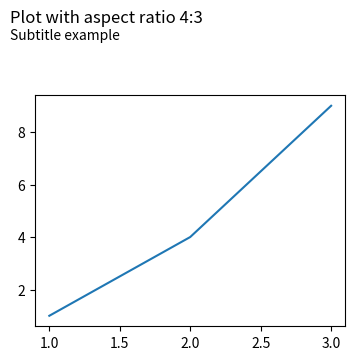
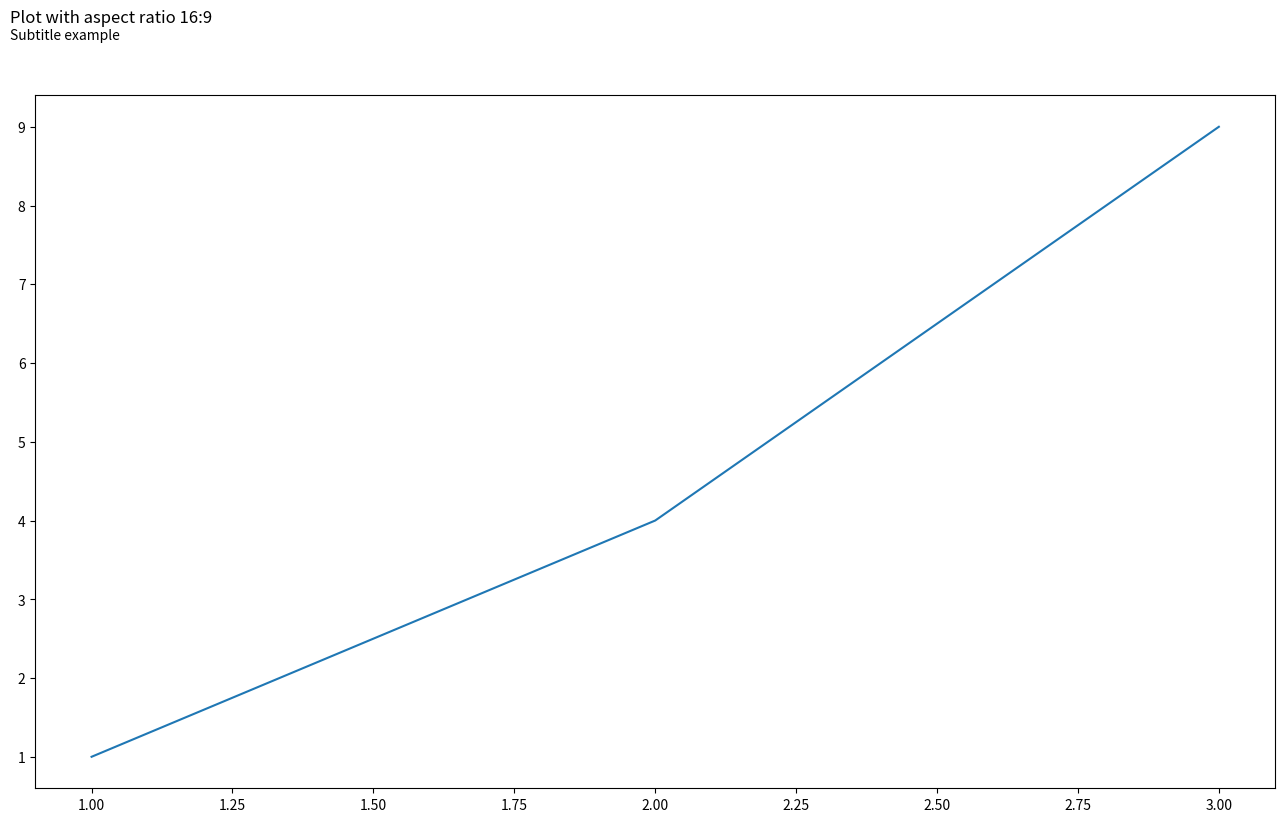
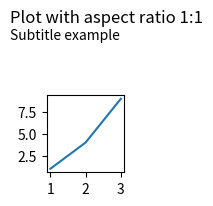
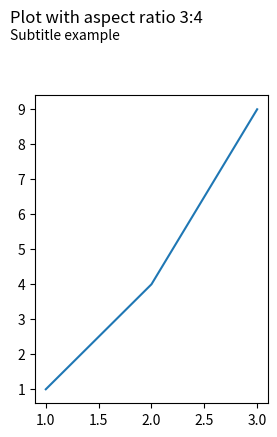

Write Python code to recreate these figures, in order.
"""
Usage Example:

import matplotlib.pyplot as plt
from plot import set_y_ticks, set_x_ticks, set_y_axis_title, set_x_axis_title, set_plot_title

fig, ax = plt.subplots()
ax.scatter([1, 2, 3, 4], [1, 4, 6, 12], label="Scatter Plot")
set_y_ticks(ax, step=2, decimals=0)
set_x_ticks(ax, num_ticks=4, decimals=2)
set_y_axis_title(ax, "Y axis title")
set_x_axis_title(ax, "X axis title")
set_plot_title(ax, "Plot title", "Plot subtitle")
plt.show()
"""

import math
import warnings

import matplotlib
import matplotlib as mpl
import matplotlib.axes
import matplotlib.pyplot as plt
import numpy
import numpy as np
from matplotlib.axes import Axes
from matplotlib.transforms import TransformedBbox
from numpy.typing import ArrayLike

plot_aesthetics = {
    "title_size": 12,
    "subtitle_size": 10,
    "tick_size": 10,
    "background_color": "white",
    "font_family": "Roboto Condensed",
}


def plot_aes():
    plt.rcParams.update(
        {
            "axes.titlesize": plot_aesthetics["title_size"],
            "axes.titleweight": "bold",
            "axes.labelsize": plot_aesthetics["subtitle_size"],
            "xtick.labelsize": plot_aesthetics["tick_size"],
            "ytick.labelsize": plot_aesthetics["tick_size"],
            "axes.facecolor": plot_aesthetics["background_color"],
            "figure.facecolor": plot_aesthetics["background_color"],
            "axes.spines.top": False,
            "axes.spines.right": False,
            "axes.spines.left": False,
            "axes.axisbelow": True,
            "grid.color": "#d3d3d3",
            "grid.linestyle": "-",
            "grid.linewidth": 0.5,
            "xtick.major.pad": 8,
            "ytick.major.pad": 15,
            "axes.grid": True,
            "axes.grid.axis": "y",
            "ytick.color": "black",  # Add y-axis tick values
            "ytick.left": False,  # Remove y-axis tick marks
            "font.family": plot_aesthetics["font_family"],
            "text.usetex": False,
            "svg.fonttype": "none",
        }
    )


def set_y_ticks(
    ax: matplotlib.axes.Axes,
    step: int = None,
    num_ticks: int = None,
    decimals: int = None,
    **kwargs,
) -> None:
    """
    Adjust the number of y-axis ticks on a given axis.

    Parameters:
    ax (matplotlib.axes.Axes): The axis object to modify.
    step (int, optional): Step size to thin the y-ticks. If provided, every 'step'-th tick will be kept.
    num_ticks (int, optional): Desired number of y-ticks. If provided, the y-ticks will be set to this number.
    decimals (int, optional): Number of decimal places to round the tick labels to. If None, no rounding is applied.
    **kwargs: Additional keyword arguments for y-axis range (e.g., ymin, ymax).

    Note:
    Only one of 'step' or 'num_ticks' should be provided. If both are provided, 'step' will be used.
    """
    ymin = kwargs.get("ymin", None)
    ymax = kwargs.get("ymax", None)

    if ymin is not None or ymax is not None:
        ax.set_ylim(ymin, ymax)

    yticks = ax.get_yticks()

    if step is not None:
        ax.set_yticks(yticks[::step])
    elif num_ticks is not None:
        ax.set_yticks(np.linspace(yticks[0], yticks[-1], num_ticks))
    else:
        raise ValueError("Either 'step' or 'num_ticks' must be provided.")

    if decimals is not None:
        ax.set_yticklabels([f"{tick:.{decimals}f}" for tick in ax.get_yticks()])

    # Left-align all Y-axis tick labels
    for label in ax.get_yticklabels():
        label.set_ha("left")


def set_x_ticks(
    ax: plt.Axes,
    step: int = None,
    num_ticks: int = None,
    decimals: int = None,
    **kwargs,
) -> None:
    """
    Adjust the x-axis ticks on a given axis.

    Parameters:
    ax (matplotlib.axes.Axes): The axis object to modify.
    step (int, optional): The step size between ticks. If provided, sets the x-ticks at intervals of `step`.
    num_ticks (int, optional): The number of ticks to display. If provided, sets the x-ticks to be evenly spaced.
    decimals (int, optional): Number of decimal places to round the tick labels to. If None, no rounding is applied.
    **kwargs: Additional keyword arguments to pass to ax.set_xlim().

    Raises:
    ValueError: If neither 'step' nor 'num_ticks' is provided.
    """
    xticks = ax.get_xticks()

    if step is not None:
        ax.set_xticks(xticks[::step])
    elif num_ticks is not None:
        ax.set_xticks(np.linspace(xticks[0], xticks[-1], num_ticks))
    else:
        warnings.warn(
            "Neither 'step' nor 'num_ticks' provided. Using default x-ticks."
        )

    if decimals is not None:
        ticks = ax.get_xticks()
        ax.xaxis.set_major_locator(mpl.ticker.FixedLocator(ticks))
        ax.set_xticklabels([f"{tick:.{decimals}f}" for tick in ticks])

    if kwargs:
        ax.set_xlim(**kwargs)


# Assuming plot_aes, yticks, and xticks functions are already defined


def tight_bbox(ax: Axes) -> TransformedBbox:
    """
    Calculate the tight bounding box of an Axes object in figure coordinates.

    Parameters:
    ax (Axes): The Axes object for which to calculate the tight bounding box.

    Returns:
    TransformedBbox: The tight bounding box of the Axes in figure coordinates.
    """
    fig = ax.get_figure()
    tight_bbox_raw = ax.get_tightbbox(fig.canvas.get_renderer())
    tight_bbox_fig = TransformedBbox(tight_bbox_raw, fig.transFigure.inverted())
    return tight_bbox_fig


def set_y_axis_title(
    ax: Axes, title: str, offset: float = 2.5, style: str = "italic"
) -> None:
    """
    Set the title for the y-axis of a given Axes object with a specified offset and style.

    Parameters:
    ax (Axes): The Axes object to set the y-axis title for.
    title (str): The title text to set for the y-axis.
    offset (float, optional): The offset for the title position relative to the y-axis tick labels. Default is 2.5.
    style (str, optional): The style of the title text. Default is "italic".

    Returns:
    None
    """
    x0, y0, _, height = (
        ax.yaxis.get_ticklabels()[-1]
        .get_window_extent()
        .transformed(ax.transData.inverted())
        .bounds
    )
    ax.text(
        x0,
        y0 + height * offset,
        title,
        ha="left",
        va="bottom",
        style=style,
    )


def set_x_axis_title(ax: Axes, title: str, style: str = "italic") -> None:
    """
    Set the title for the x-axis of a given Axes object with a specified style.

    Parameters:
    ax (Axes): The Axes object to set the x-axis title for.
    title (str): The title text to set for the x-axis.
    style (str, optional): The style of the title text. Default is "italic".

    Returns:
    None
    """
    ax.set_xlabel(title, ha="center", va="top", style=style)


def set_plot_title(
    ax: Axes,
    title: str,
    subtitle: str = None,
    subtitle_pad: float = 0.6,
    title_pad: float = 0.13,
) -> None:
    """
    Set the main title and optional subtitle for a given Axes object.

    Parameters:
    ax (Axes): The Axes object to set the titles for.
    title (str): The main title text to set for the plot.
    subtitle (str, optional): The subtitle text to set for the plot. Default is None.
    subtitle_pad (float, optional): The padding between the figure and the subtitle. Default is 1.
    title_pad (float, optional): The padding between the subtitle and the title. Default is 0.9.

    Returns:
    None
    """

    # Calculate the x position for the title and subtitle
    bbox = ax.get_yticklabels()[-1].get_window_extent()
    x, _ = ax.figure.transFigure.inverted().transform([bbox.x0, bbox.y0])

    # Calculate the y positions for the subtitle and title
    bbox = ax.get_position()
    figure_height = ax.figure.get_size_inches()[1]
    subtitle_y = bbox.y1 + subtitle_pad / figure_height
    title_y = subtitle_y + title_pad / figure_height

    ax.set_title(
        title, ha="left", x=x, y=title_y, transform=ax.figure.transFigure
    )
    if subtitle:
        ax.text(
            x,
            subtitle_y,
            subtitle,
            ha="left",
            va="center",
            transform=ax.figure.transFigure,
        )


cm = 1 / 2.54

# Test the set_plot_title function on different aspect ratio plots
aspect_ratios = [(4, 3), (16, 9), (1, 1), (3, 4)]

for aspect_ratio in aspect_ratios:
    fig, ax = plt.subplots(figsize=aspect_ratio)
    ax.plot([1, 2, 3], [1, 4, 9])  # Example plot
    set_plot_title(
        ax,
        f"Plot with aspect ratio {aspect_ratio[0]}:{aspect_ratio[1]}",
        "Subtitle example",
    )
    plt.show()
